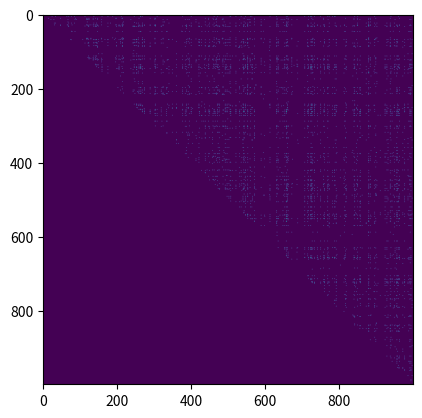

Generate this figure with matplotlib: (Note: this script raises an exception after producing the figure.)

# coding: utf-8

# In[9]:

from matplotlib import pyplot as plt
from matplotlib import pylab #displays arrays as images for easy error checking
import numpy as np
import scipy as sp
import networkx as nx

get_ipython().magic('matplotlib inline')


# In[16]:

#Important variables
network_size = 1000 #side length of network boundaries
CNT_length_normal = 1000 #normal length of CNT at center of distribution
CNT_length_stddev = 2 #standard deviation of CNT length from normal
CNT_num_tubes = 1000 #number of tubes in film

CNT_init = np.zeros((CNT_num_tubes+2,6))

#creating the pseudo tubes that will act as the edges in the network
CNT_init[0:2,:] = [[network_size,0,0,0,0,network_size],
                   [network_size,0,1,0,network_size,network_size]]

#Generating tube information
#randomly assigning tube lengths distributed around a set tube length
CNT_init[2:,0] = np.random.normal(CNT_length_normal, CNT_length_stddev, CNT_num_tubes)

#randomly assign starting point and orientation
CNT_init[2:,1:4] = np.random.rand(CNT_num_tubes, 3)

#applying scaling to random numbers so they match the needed values
scaling_factor = np.array([1, network_size, network_size, 2*np.pi, 1, 1])
CNT_init = CNT_init * scaling_factor

#calculating the x-range for the tubes
CNT_init[:,5] = np.cos(CNT_init[:,3]) * CNT_init[:,0]

#calculating slope
CNT_init[:,3] = np.tan(CNT_init[:,3])

#calculating the y-intercept of the lines
CNT_init[:,4] = CNT_init[:,2] - CNT_init[:,3] * CNT_init[:,2]


# In[17]:

#generating a boolean array of the tubes that intersect
CNT_intersect = np.zeros((CNT_num_tubes,CNT_num_tubes),dtype=bool)
for i in range(0,CNT_num_tubes):
    m1 = CNT_init[i,3]
    b1 = CNT_init[i,4]
    for j in range(i+1,CNT_num_tubes):
        #checking for parallel tubes
        if m1 == CNT_init[j,3]:
            CNT_intersect[i,j] = False
            continue
        x_intersect = (CNT_init[j,4] - b1) / (m1 - CNT_init[j,3])
        if CNT_init[i,1] <= x_intersect <= CNT_init[i,5] and CNT_init[j,1] <= x_intersect <= CNT_init[j,5]:
            CNT_intersect[i,j] = True


# In[22]:

#DELETE THIS CELL IN FINAL CODE THIS CELL IS FOR DEBUGGING
pylab.imshow(CNT_intersect)


# In[18]:

#gives the indicies along the x-axis of the true values as the 
#first array and the y-values as the second array
CNT_tube_num1, CNT_tube_num2 = np.where(CNT_intersect)
edges = [None]*np.sum(CNT_intersect)

#formatting the intersection data so it will fit work with networkX
for k in range(0,np.sum(CNT_intersect)):
    edges[k] = (CNT_tube_num1[k], CNT_tube_num2[k], {'resistance': 10.})


# In[19]:

graph = nx.Graph()
graph.add_edges_from(edges)

#generating a boolean array of the tubes that intersect and creating the G-matrix from that data.
#The G-matrix has the resistances of all resistors (contact points) and what they are connected
#to with the sum of the resistances of all intersections of the tube down the diaganol.
G_matrix = np.zeros((CNT_num_tubes,CNT_num_tubes),dtype=bool)
for i in range(0,CNT_num_tubes):
    m1 = CNT_init[i,3]
    b1 = CNT_init[i,4]
    for j in range(0,CNT_num_tubes):
        #Preventing errors from checking if a line intersects with itself
        if i == j:
            G_matrix[i,j] = False
            continue
        x_intersect = (CNT_init[j,4] - b1) / (m1 - CNT_init[j,3])
        if CNT_init[i,1] <= x_intersect <= CNT_init[i,5] and CNT_init[j,1] <= x_intersect <= CNT_init[j,5]:
            G_matrix[i,j] = True
G_matrix = G_matrix * 2
for k in range(0,CNT_num_tubes):
    G_matrix[k,k] = np.sum(G_matrix[k,:])
# In[20]:

# Functions for equivalent resistance calculation

def set_currents(graph, check_nodes):
    """
    Takes a graph list of two nodes in that graph.
    Sets current of +1A at one of the nodes and -1A at the other
    to prepare for nodal analysis. Returns the new graph.
    """
    # Make sure we're not changing the input graph
    graph_with_currents = graph.copy()
    
    # Set currents at the two nodes of interest to +1 and -1
    first_node = True
    for node in check_nodes:
        try:
            if first_node:
                graph_with_currents.nodes[node]['current'] = 1.
                first_node = False
            else:
                graph_with_currents.nodes[node]['current'] = -1.
        # if the given check node is not in the graph, raise error
        except KeyError:
            print("Illegal node given as start or endpoint!")
            raise
    return graph_with_currents

def G_matrix(graph):
    """
    Using the data from the input networkx graph, returns
    the G matrix needed to complete the nodal analysis calculation.
    """
    # Find the reciprocal of resistance for each connection (i.e. each edge)
    for node1, node2 in graph.edges():
        graph[node1][node2]['reciprocalR'] = 1.0 / graph[node1][node2]['resistance']
    # The adjacency matrix gives all needed elements but the diagonal
    G = nx.adjacency_matrix(graph, weight='reciprocalR')
    # Add the diagonal
    G.setdiag(np.squeeze(np.asarray(-nx.incidence_matrix(graph, 
                                                          weight='reciprocalR').sum(axis=1))))
    # G is a csr_matrix, but we want an array
    return G.toarray()

def equivalent_resistance(graph, check_nodes):
    """
    Given a graph and a list of two check nodes,
    computes the equivalent resistance.
    """
    # Make sure we're not changing the input graph
    graph_with_currents = graph.copy()
    
    # Put a 1A current at one check node and a -1A current at the other
    graph_with_currents = set_currents(graph_with_currents, check_nodes)
    
    # Get the G matrix
    G = G_matrix(graph)
    
    # Get the matrix of currents, I
    I = np.array(list(graph_with_currents.nodes[x]['current'] for x in graph_with_currents.nodes))
  
    #####################################
    ## Remove after debugging finishes ##
    #####################################
    print(G)                      #######
    print(I)                      #######
    #####################################
    ## Remove after debugging finishes ##
    #####################################
    
    # Solve for the voltage matrix
    try:
        V = np.linalg.solve(G, I)
        
        #####################################
        ## Remove after debugging finishes ##
        #####################################
        print(V)                           ##
        #####################################
        ## Remove after debugging finishes ##
        #####################################
        
        # use a simple numpy operation to compute the equivalent resistance
        equivalent_resistance = abs(sum(I*V))
        return equivalent_resistance
    except:
        # if np.linalg.solve fails, raise an error
        print("Error: could not solve the matrix equation. Is the G-matrix singular?")
        raise


# In[21]:

equivalent_resistance(graph,[0,1])


# In[ ]:
